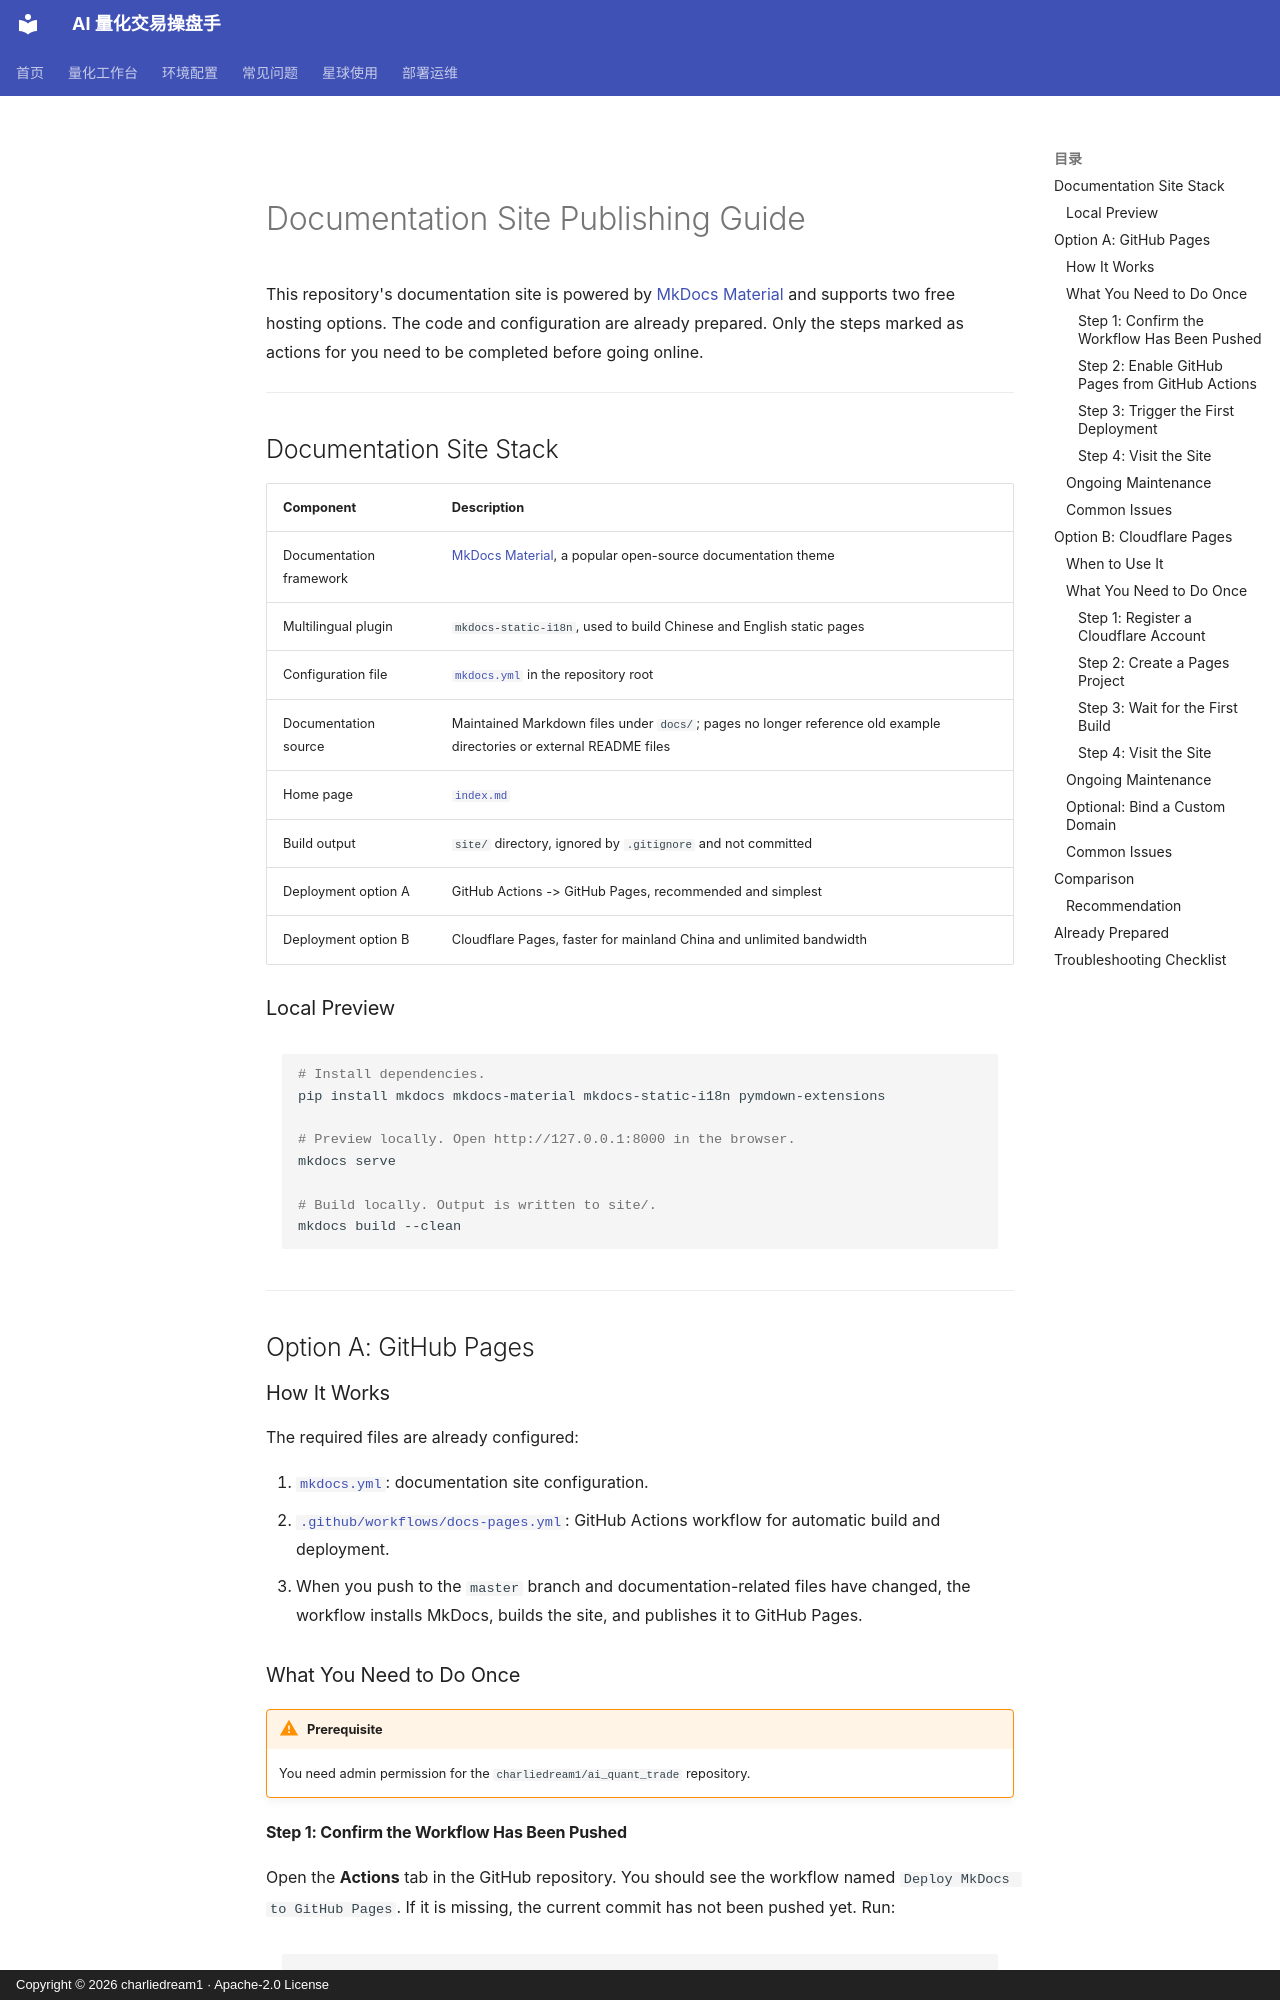

repository: charliedream1/ai_quant_trade · page: deployment/发布操作指南.en/index.html · generator: mkdocs · copyright: Copyright © 2026 charliedream1 · Apache-2.0 License

# Documentation Site Publishing Guide

This repository's documentation site is powered by
[MkDocs Material](https://squidfunk.github.io/mkdocs-material/) and supports
two free hosting options. The code and configuration are already prepared.
Only the steps marked as actions for you need to be completed before going
online.

---

## Documentation Site Stack

| Component | Description |
|---|---|
| Documentation framework | [MkDocs Material](https://squidfunk.github.io/mkdocs-material/), a popular open-source documentation theme |
| Multilingual plugin | `mkdocs-static-i18n`, used to build Chinese and English static pages |
| Configuration file | [`mkdocs.yml`](https://github.com/charliedream1/ai_quant_trade/blob/master/mkdocs.yml) in the repository root |
| Documentation source | Maintained Markdown files under `docs/`; pages no longer reference old example directories or external README files |
| Home page | [`index.md`](https://github.com/charliedream1/ai_quant_trade/blob/master/docs/index.md) |
| Build output | `site/` directory, ignored by `.gitignore` and not committed |
| Deployment option A | GitHub Actions -> GitHub Pages, recommended and simplest |
| Deployment option B | Cloudflare Pages, faster for mainland China and unlimited bandwidth |

### Local Preview

```bash
# Install dependencies.
pip install mkdocs mkdocs-material mkdocs-static-i18n pymdown-extensions

# Preview locally. Open http://127.0.0.1:8000 in the browser.
mkdocs serve

# Build locally. Output is written to site/.
mkdocs build --clean
```

---

## Option A: GitHub Pages

### How It Works

The required files are already configured:

1. [`mkdocs.yml`](https://github.com/charliedream1/ai_quant_trade/blob/master/mkdocs.yml): documentation site configuration.
2. [`.github/workflows/docs-pages.yml`](https://github.com/charliedream1/ai_quant_trade/blob/master/.github/workflows/docs-pages.yml): GitHub Actions workflow for automatic build and deployment.
3. When you push to the `master` branch and documentation-related files have
   changed, the workflow installs MkDocs, builds the site, and publishes it to
   GitHub Pages.

### What You Need to Do Once

!!! warning "Prerequisite"
    You need admin permission for the `charliedream1/ai_quant_trade` repository.

#### Step 1: Confirm the Workflow Has Been Pushed

Open the **Actions** tab in the GitHub repository. You should see the workflow
named `Deploy MkDocs to GitHub Pages`. If it is missing, the current commit has
not been pushed yet. Run:

```bash
git push origin master
```
